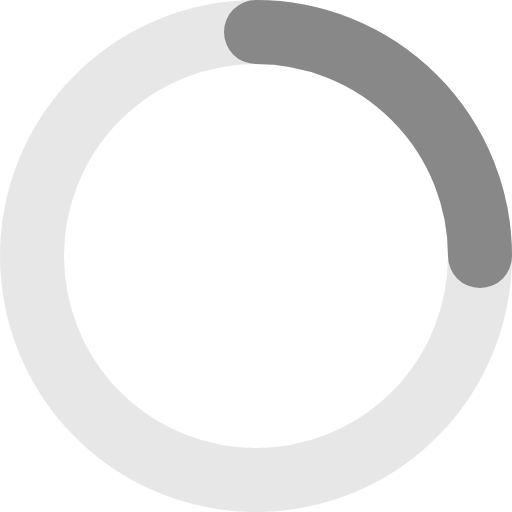
t = 0.00 s
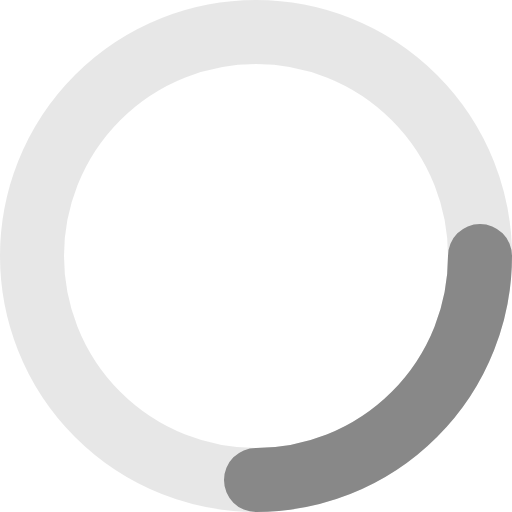
t = 0.20 s
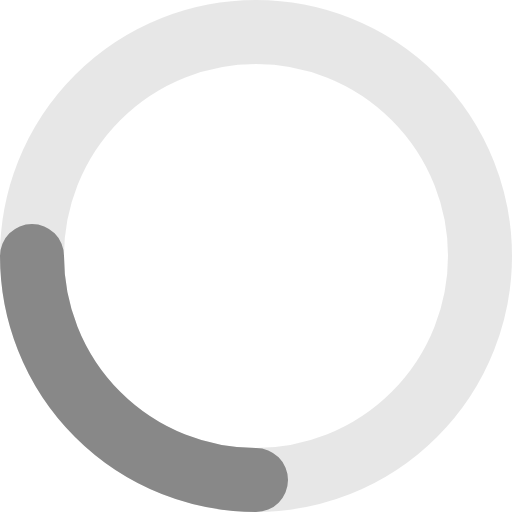
t = 0.40 s
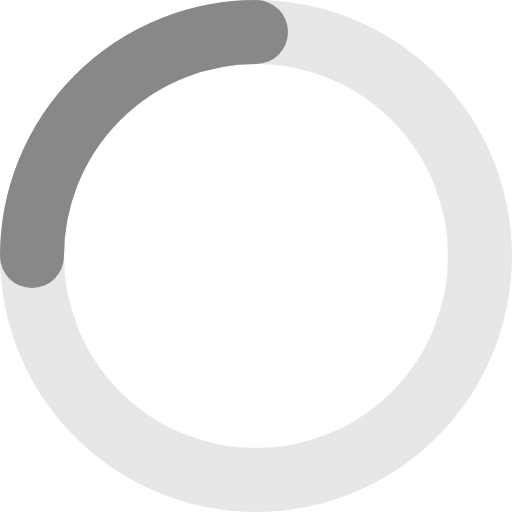
t = 0.60 s

The animated SVG that drew these frames (rendered in a browser with its animation timeline set to each time). Animation: 1 SMIL element (animateTransform=1); one cycle of 0.80 s, repeats indefinitely.

<svg width="16" height="16" viewBox="0 0 16 16" fill="none" xmlns="http://www.w3.org/2000/svg">
  <circle cx="8" cy="8" r="7" stroke="#888" stroke-width="2" opacity="0.2"/>
  <path d="M8 1a7 7 0 0 1 7 7" stroke="#888" stroke-width="2" stroke-linecap="round">
    <animateTransform attributeName="transform" type="rotate" from="0 8 8" to="360 8 8" dur="0.8s" repeatCount="indefinite"/>
  </path>
</svg>
